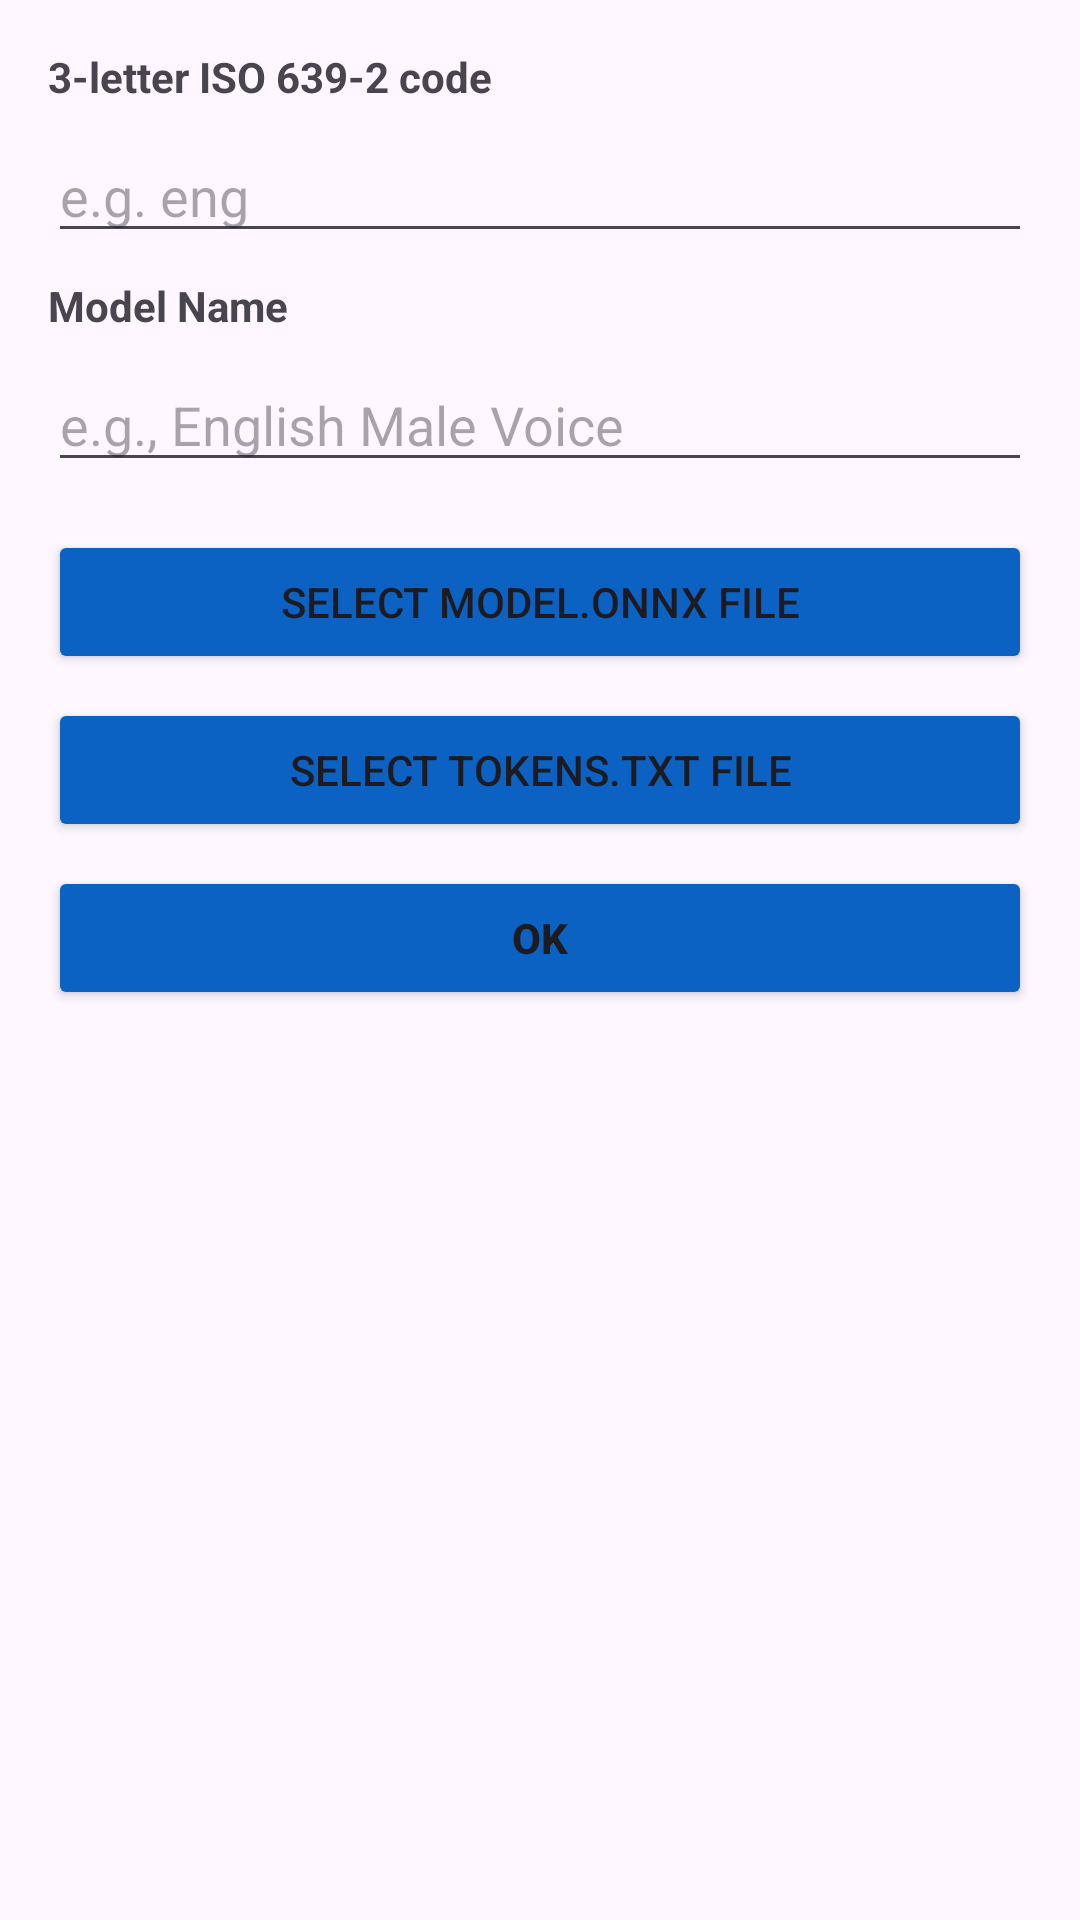

The Android layout XML behind this screen, and the referenced resources:
<!-- AndroidManifest.xml: application theme Theme.SherpaOnnxTtsEngine -->
<!-- res/layout/dialog_install_custom_model.xml -->
<?xml version="1.0" encoding="utf-8"?>
<LinearLayout xmlns:android="http://schemas.android.com/apk/res/android"
    android:layout_width="match_parent"
    android:layout_height="wrap_content"
    android:orientation="vertical"
    android:padding="16dp">

    <TextView
        android:layout_width="wrap_content"
        android:layout_height="wrap_content"
        android:text="@string/enter_language_code"
        android:textStyle="bold" />

    <EditText
        android:id="@+id/editTextLangCode"
        android:layout_width="match_parent"
        android:layout_height="wrap_content"
        android:hint="e.g. eng"
        android:inputType="text"
        android:maxLines="1"
        android:ems="10"
        android:layout_marginTop="8dp"
        android:layout_marginBottom="8dp" />

    <TextView
        android:layout_width="wrap_content"
        android:layout_height="wrap_content"
        android:text="Model Name"
        android:textStyle="bold" />

    <EditText
        android:id="@+id/editTextModelName"
        android:layout_width="match_parent"
        android:layout_height="wrap_content"
        android:hint="e.g., English Male Voice"
        android:inputType="text"
        android:maxLines="1"
        android:ems="10"
        android:layout_marginTop="8dp"
        android:layout_marginBottom="8dp" />

    <Button
        android:id="@+id/buttonSelectModel"
        android:layout_width="match_parent"
        android:layout_height="wrap_content"
        android:text="@string/select_model_file"
        android:backgroundTint="@color/primaryDark"
        android:layout_marginTop="8dp" />

    <Button
        android:id="@+id/buttonSelectTokens"
        android:layout_width="match_parent"
        android:layout_height="wrap_content"
        android:text="@string/select_tokens_file"
        android:backgroundTint="@color/primaryDark"
        android:layout_marginTop="8dp"
        android:layout_marginBottom="8dp" />

    <Button
        android:id="@+id/buttonInstall"
        android:layout_width="match_parent"
        android:layout_height="wrap_content"
        android:backgroundTint="@color/primaryDark"
        android:text="@android:string/ok"
        android:textStyle="bold" />

</LinearLayout>
<!-- resources referenced by this layout -->
<resources>
  <color name="primaryDark">#0b62c2</color>
  <string name="enter_language_code">3-letter ISO 639-2 code</string>
  <string name="select_model_file">Select model.onnx file</string>
  <string name="select_tokens_file">Select tokens.txt file</string>
  <style name="Theme.SherpaOnnxTtsEngine" parent="Theme.Material3.Light.NoActionBar">
          <item name="colorPrimaryDark">@color/primaryDark</item>
      </style>
</resources>
